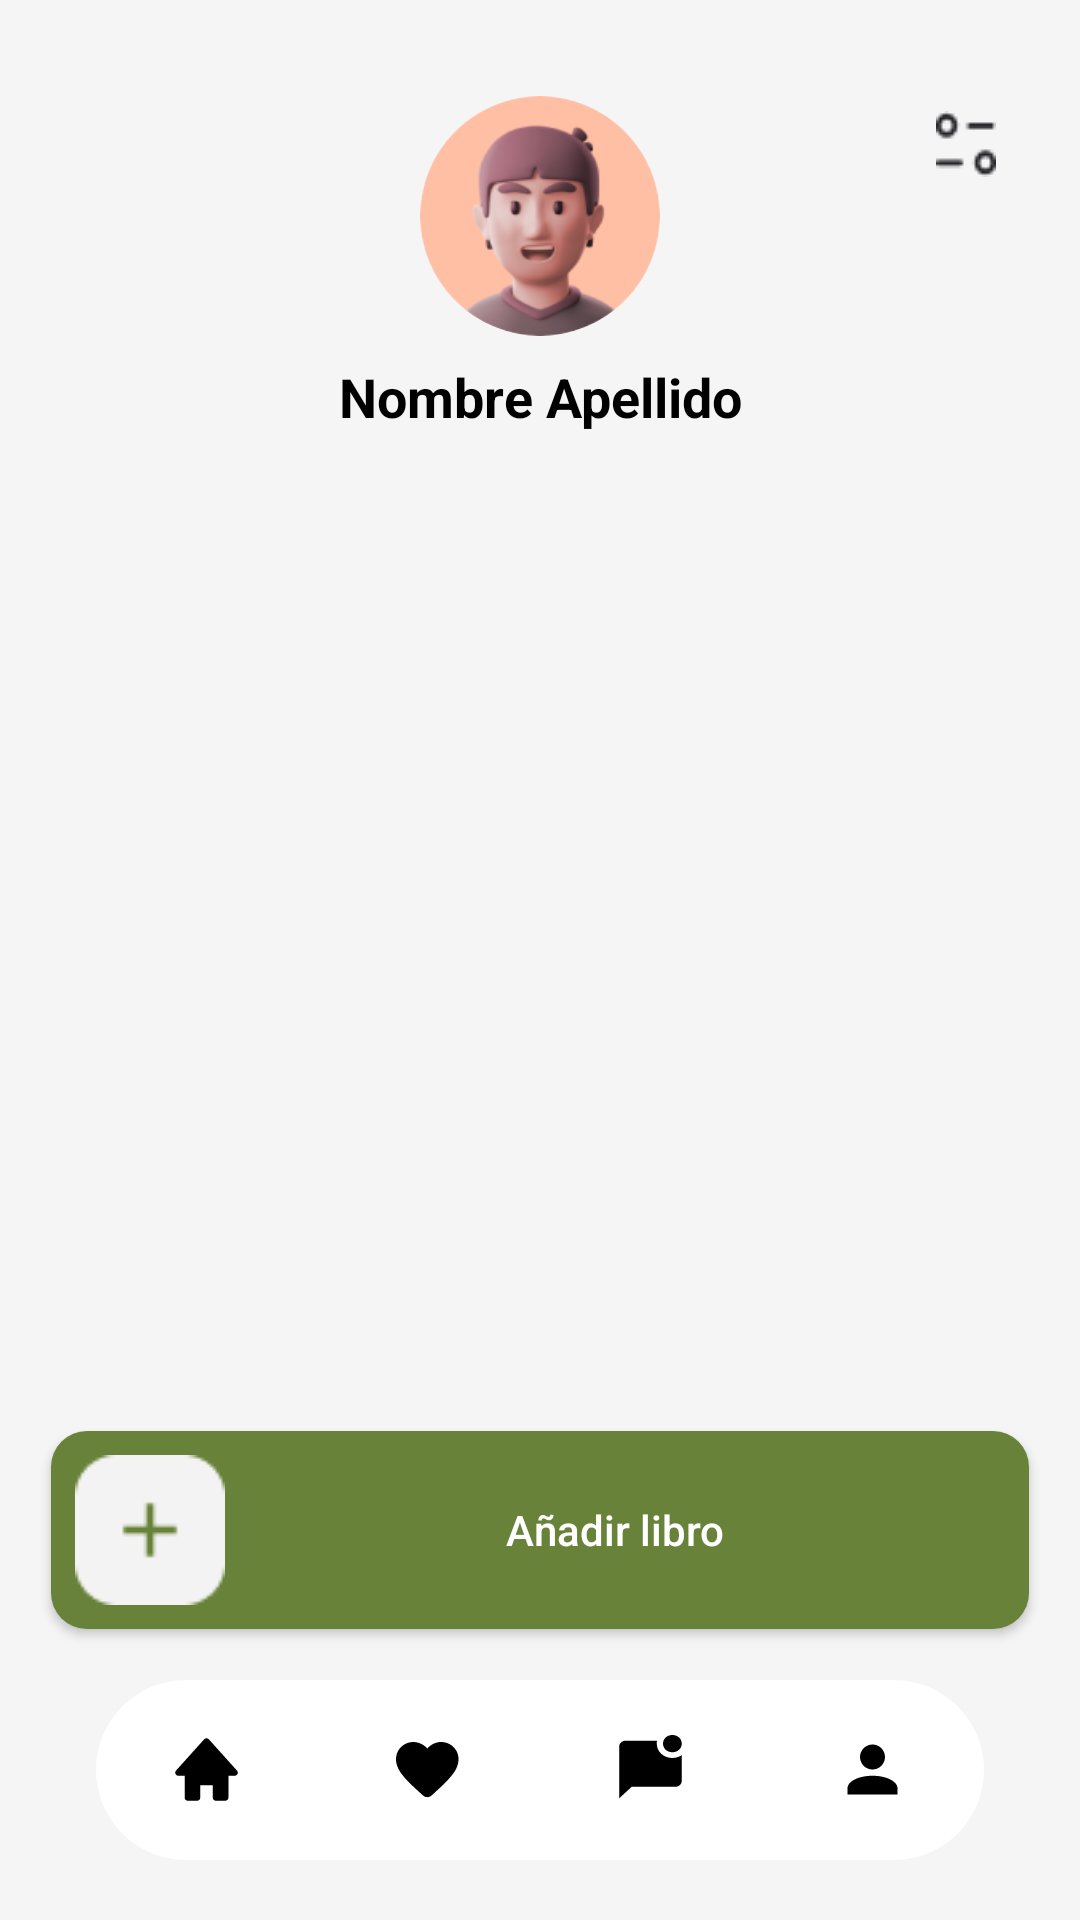

This screen was rendered from an Android layout file. Write that file and the resources it references.
<!-- AndroidManifest.xml: activity theme Theme.Material3.Light.NoActionBar -->
<!-- res/layout/activity_profile.xml -->
<?xml version="1.0" encoding="utf-8"?>
<androidx.constraintlayout.widget.ConstraintLayout
    xmlns:android="http://schemas.android.com/apk/res/android"
    xmlns:app="http://schemas.android.com/apk/res-auto"
    android:layout_width="match_parent"
    android:layout_height="match_parent"
    android:background="@color/white2">

    
    <com.google.android.material.imageview.ShapeableImageView
        android:id="@+id/avatarImageView"
        android:layout_width="80dp"
        android:layout_height="80dp"
        android:layout_marginTop="32dp"
        android:scaleType="centerCrop"
        android:src="@drawable/ic_user_avatar"
        app:shapeAppearanceOverlay="@style/RoundedFullImage"
        app:layout_constraintTop_toTopOf="parent"
        app:layout_constraintStart_toStartOf="parent"
        app:layout_constraintEnd_toEndOf="parent" />

    
    <TextView
        android:id="@+id/userFullName"
        android:layout_width="wrap_content"
        android:layout_height="wrap_content"
        android:layout_marginTop="8dp"
        android:text="Nombre Apellido"
        android:textColor="@color/black"
        android:textSize="18sp"
        android:textStyle="bold"
        app:layout_constraintTop_toBottomOf="@id/avatarImageView"
        app:layout_constraintStart_toStartOf="parent"
        app:layout_constraintEnd_toEndOf="parent" />

    
    <ImageButton
        android:id="@+id/settingsButton"
        android:layout_width="48dp"
        android:layout_height="48dp"
        android:layout_marginTop="24dp"
        android:layout_marginEnd="14dp"
        android:src="@drawable/filter"
        android:background="?attr/selectableItemBackgroundBorderless"
        android:contentDescription="Ajustes"
        app:layout_constraintTop_toTopOf="parent"
        app:layout_constraintEnd_toEndOf="parent" />

    
    <LinearLayout
        android:id="@+id/statsLayout"
        android:layout_width="0dp"
        android:layout_height="wrap_content"
        android:layout_marginTop="10dp"
        android:orientation="horizontal"
        android:gravity="center"
        android:paddingHorizontal="16dp"
        app:layout_constraintTop_toBottomOf="@id/userFullName"
        app:layout_constraintStart_toStartOf="parent"
        app:layout_constraintEnd_toEndOf="parent">

        
        <LinearLayout
            android:id="@+id/stat1"
            android:layout_width="0dp"
            android:layout_weight="0.7"
            android:layout_height="70dp"
            android:orientation="vertical"
            android:background="@drawable/stat_card_bg"
            android:gravity="center"
            android:layout_margin="10dp">

            <TextView
                android:id="@+id/statValue1"
                android:text=""
                android:textSize="24sp"
                android:textColor="@color/black"
                android:layout_height="35dp"
                android:layout_width="70dp"
                android:textAlignment="center"
                android:layout_marginTop="25dp"/>

            <TextView
                android:id="@+id/statLabel1"
                android:text=""
                android:textSize="12sp"
                android:textColor="@color/gray"
                android:layout_height="20dp"
                android:layout_width="70dp"
                android:textAlignment="center"
                android:layout_marginBottom="20dp"/>
        </LinearLayout>

        
        <LinearLayout
            android:id="@+id/stat2"
            android:layout_width="0dp"
            android:layout_weight="0.7"
            android:layout_height="70dp"
            android:orientation="vertical"
            android:background="@drawable/stat_card_bg"
            android:gravity="center"
            android:layout_margin="10dp">

            <TextView
                android:id="@+id/statValue2"
                android:text=""
                android:textSize="24sp"
                android:textColor="@color/black"
                android:layout_height="35dp"
                android:layout_width="70dp"
                android:textAlignment="center"
                android:layout_marginTop="25dp"/>

            <TextView
                android:id="@+id/statLabel2"
                android:text=""
                android:textSize="12sp"
                android:textColor="@color/gray"
                android:layout_height="20dp"
                android:layout_width="70dp"
                android:textAlignment="center"
                android:layout_marginBottom="20dp"/>
        </LinearLayout>

        
        <LinearLayout
            android:id="@+id/stat3"
            android:layout_width="0dp"
            android:layout_weight="0.7"
            android:layout_height="70dp"
            android:orientation="vertical"
            android:background="@drawable/stat_card_bg"
            android:gravity="center"
            android:layout_margin="10dp">

            <TextView
                android:id="@+id/statValue3"
                android:text=""
                android:textSize="24sp"
                android:textColor="@color/black"
                android:layout_height="30dp"
                android:layout_width="70dp"
                android:textAlignment="center"
                android:layout_marginTop="25dp"/>

            <TextView
                android:id="@+id/statLabel3"
                android:text=""
                android:textSize="12sp"
                android:textColor="@color/gray"
                android:layout_height="20dp"
                android:layout_width="70dp"
                android:textAlignment="center"
                android:layout_marginBottom="20dp"/>
        </LinearLayout>
    </LinearLayout>

    
    <androidx.recyclerview.widget.RecyclerView
        android:id="@+id/recyclerViewBooks"
        android:layout_width="0dp"
        android:layout_height="0dp"
        android:layout_marginTop="0dp"
        app:layout_constraintTop_toBottomOf="@id/statsLayout"
        app:layout_constraintBottom_toTopOf="@id/addBookButton"
        app:layout_constraintStart_toStartOf="parent"
        app:layout_constraintEnd_toEndOf="parent" />

    
    <androidx.appcompat.widget.AppCompatButton
        android:id="@+id/addBookButton"
        android:layout_width="match_parent"
        android:layout_height="wrap_content"
        android:text="Añadir libro"
        android:drawableLeft="@drawable/anadir_libro"
        android:background="@drawable/button_background"
        android:textColor="@android:color/white"
        android:textAllCaps="false"
        android:layout_margin="17dp"
        app:cardElevation="0dp"
        android:padding="8dp"
        app:layout_constraintTop_toBottomOf="@id/recyclerViewBooks"
        app:layout_constraintStart_toStartOf="parent"
        app:layout_constraintEnd_toEndOf="parent"
        app:layout_constraintBottom_toTopOf="@id/bottom_navigation" />

    
    <com.google.android.material.bottomnavigation.BottomNavigationView
        android:id="@+id/bottom_navigation"
        android:layout_width="296dp"
        android:layout_height="60dp"
        android:layout_marginStart="50dp"
        android:layout_marginEnd="50dp"
        android:layout_marginBottom="20dp"
        android:background="@drawable/rounded_bottom_nav"
        android:elevation="15dp"
        app:itemIconSize="25dp"
        app:itemIconTint="@color/menu_icon_color"
        app:itemTextColor="@android:color/transparent"
        app:labelVisibilityMode="unlabeled"
        app:layout_constraintBottom_toBottomOf="parent"
        app:layout_constraintEnd_toEndOf="parent"
        app:layout_constraintStart_toStartOf="parent"
        app:menu="@menu/bottom_nav_menu" />

</androidx.constraintlayout.widget.ConstraintLayout>
<!-- resources referenced by this layout -->
<resources>
  <color name="black">#FF000000</color>
  <color name="gray">#A09999</color>
  <color name="menu_icon_color">#000000</color>
  <color name="white2">#F5F5F5</color>
  <!-- drawable anadir_libro: png bitmap (drawable, 745 bytes) -->
  <!-- drawable button_background (drawable) -->
  <?xml version="1.0" encoding="utf-8"?>
  <shape xmlns:android="http://schemas.android.com/apk/res/android"
      android:shape="rectangle">
      <solid android:color="@color/verde" />
      <corners android:radius="12dp"/> 
  </shape>
  <!-- drawable filter: png bitmap (drawable, 573 bytes) -->
  <!-- drawable ic_user_avatar: png bitmap (drawable, 16539 bytes) -->
  <!-- drawable rounded_bottom_nav (drawable) -->
  <shape xmlns:android="http://schemas.android.com/apk/res/android">
      <solid android:color="#FFFFFF" /> 
      <corners android:radius="50dp" /> 
  </shape>
  <style name="RoundedFullImage" parent="">
          <item name="cornerFamily">rounded</item>
          <item name="cornerSize">50%</item>
      </style>
  <color name="verde">#688239</color>
</resources>
